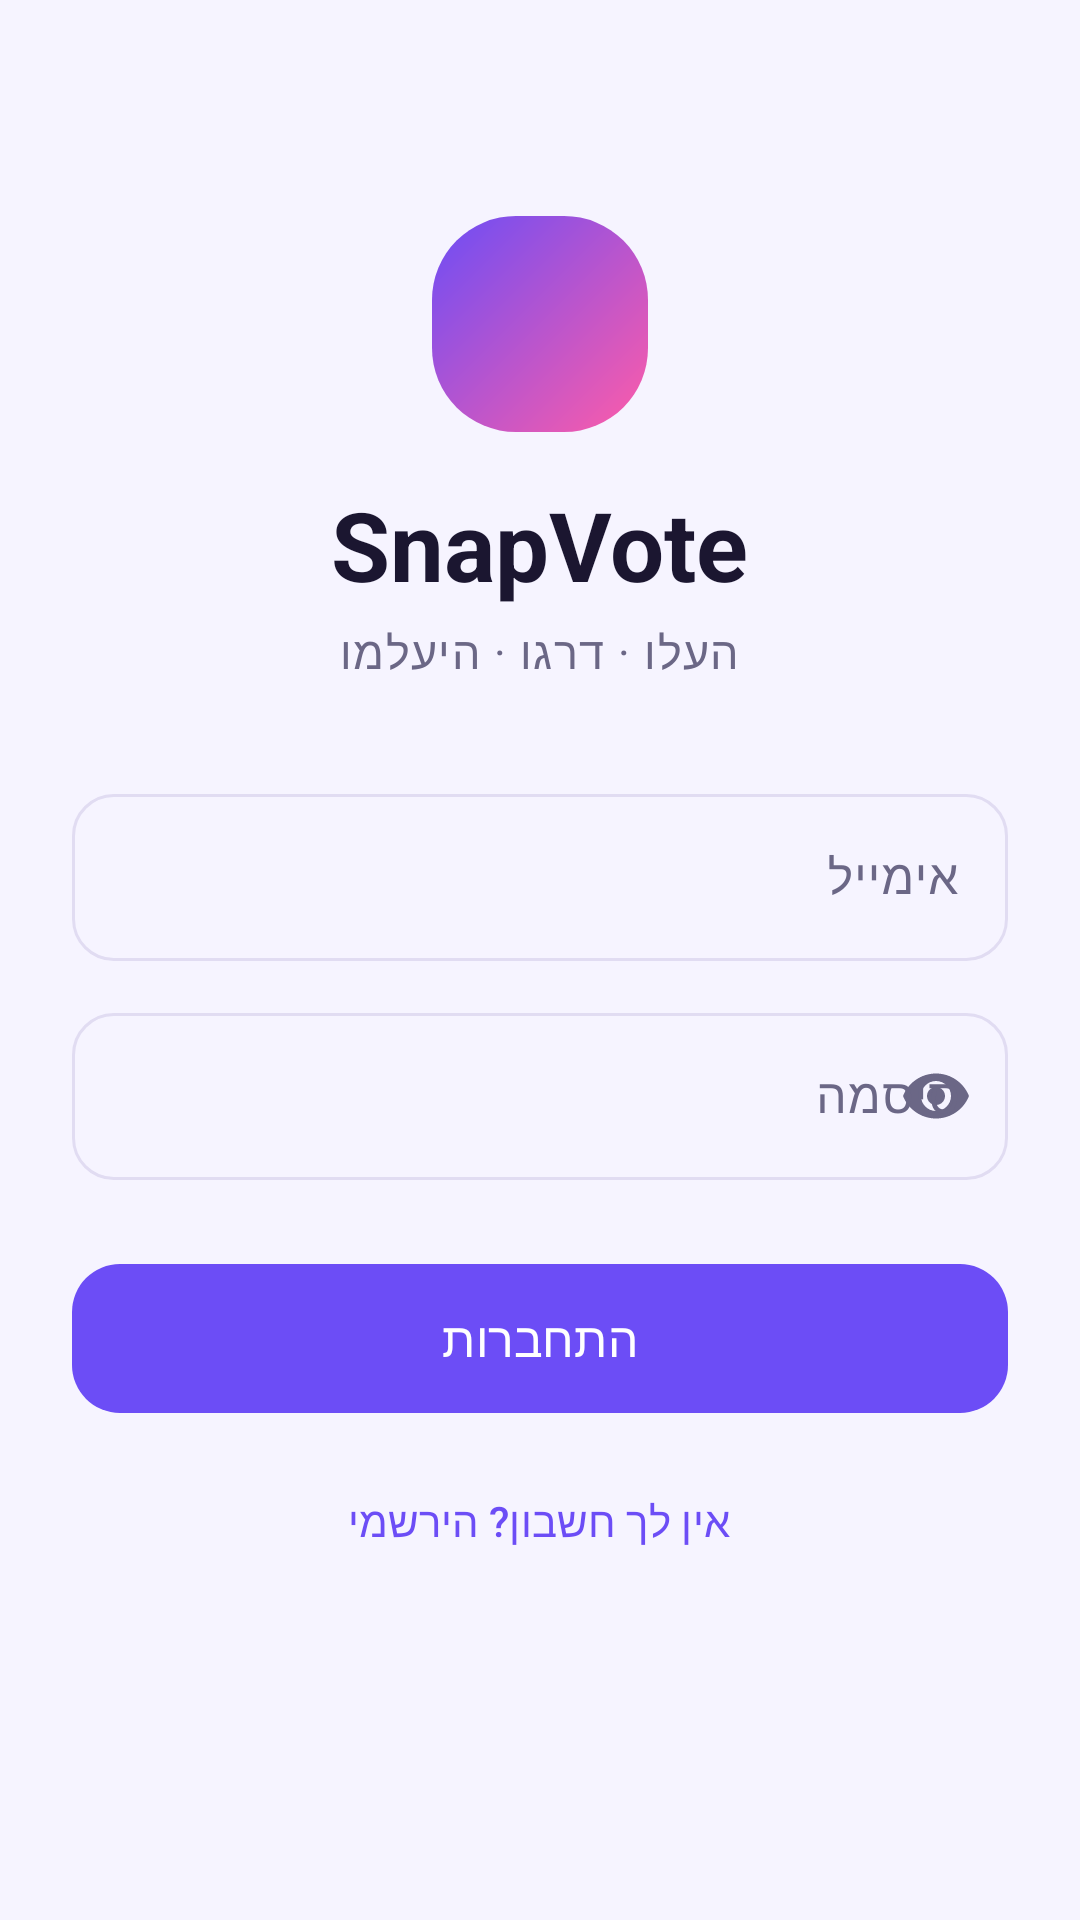

Write the Android layout XML for this screen, with the resource values it uses.
<!-- AndroidManifest.xml: application theme Theme.SnapVote -->
<!-- res/layout/fragment_login.xml -->
<?xml version="1.0" encoding="utf-8"?>
<ScrollView xmlns:android="http://schemas.android.com/apk/res/android"
    xmlns:app="http://schemas.android.com/apk/res-auto"
    android:layout_width="match_parent"
    android:layout_height="match_parent"
    android:fillViewport="true">

    <LinearLayout
        android:layout_width="match_parent"
        android:layout_height="wrap_content"
        android:gravity="center_horizontal"
        android:orientation="vertical"
        android:padding="24dp">

        <View
            android:layout_width="72dp"
            android:layout_height="72dp"
            android:layout_marginTop="48dp"
            android:background="@drawable/bg_gradient_brand" />

        <TextView
            android:layout_width="wrap_content"
            android:layout_height="wrap_content"
            android:layout_marginTop="16dp"
            android:text="@string/app_name"
            android:textAppearance="@style/TextAppearance.SnapVote.Title"
            android:textSize="32sp" />

        <TextView
            android:layout_width="wrap_content"
            android:layout_height="wrap_content"
            android:layout_marginTop="4dp"
            android:layout_marginBottom="32dp"
            android:text="@string/tagline"
            android:textAppearance="@style/TextAppearance.SnapVote.Caption"
            android:textSize="15sp" />

        <com.google.android.material.textfield.TextInputLayout
            android:id="@+id/emailLayout"
            style="@style/Widget.SnapVote.TextInputLayout"
            android:layout_width="match_parent"
            android:layout_height="wrap_content"
            android:hint="@string/email">

            <com.google.android.material.textfield.TextInputEditText
                android:id="@+id/emailInput"
                android:layout_width="match_parent"
                android:layout_height="wrap_content"
                android:inputType="textEmailAddress"
                android:textDirection="ltr" />
        </com.google.android.material.textfield.TextInputLayout>

        <com.google.android.material.textfield.TextInputLayout
            android:id="@+id/passwordLayout"
            style="@style/Widget.SnapVote.TextInputLayout"
            android:layout_width="match_parent"
            android:layout_height="wrap_content"
            android:layout_marginTop="12dp"
            android:hint="@string/password"
            app:endIconMode="password_toggle">

            <com.google.android.material.textfield.TextInputEditText
                android:id="@+id/passwordInput"
                android:layout_width="match_parent"
                android:layout_height="wrap_content"
                android:inputType="textPassword"
                android:textDirection="ltr" />
        </com.google.android.material.textfield.TextInputLayout>

        <com.google.android.material.button.MaterialButton
            android:id="@+id/loginButton"
            style="@style/Widget.SnapVote.Button"
            android:layout_width="match_parent"
            android:layout_height="wrap_content"
            android:layout_marginTop="24dp"
            android:text="@string/login" />

        <com.google.android.material.button.MaterialButton
            android:id="@+id/goToRegisterButton"
            style="@style/Widget.Material3.Button.TextButton"
            android:layout_width="wrap_content"
            android:layout_height="wrap_content"
            android:layout_marginTop="8dp"
            android:text="@string/no_account" />

        <ProgressBar
            android:id="@+id/progress"
            android:layout_width="wrap_content"
            android:layout_height="wrap_content"
            android:layout_marginTop="16dp"
            android:visibility="gone" />
    </LinearLayout>
</ScrollView>
<!-- resources referenced by this layout -->
<resources>
  <!-- drawable bg_gradient_brand (drawable) -->
  <?xml version="1.0" encoding="utf-8"?>
  <shape xmlns:android="http://schemas.android.com/apk/res/android" android:shape="rectangle">
      <gradient
          android:angle="315"
          android:startColor="@color/brand_500"
          android:endColor="@color/accent_500" />
      <corners android:radius="28dp" />
  </shape>
  <string name="app_name">SnapVote</string>
  <string name="email">אימייל</string>
  <string name="login">התחברות</string>
  <string name="no_account">אין לך חשבון? הירשמי</string>
  <string name="password">סיסמה</string>
  <string name="tagline">העלו · דרגו · היעלמו</string>
  <style name="TextAppearance.SnapVote.Caption" parent="TextAppearance.Material3.BodySmall">
          <item name="android:textColor">?attr/colorOnSurfaceVariant</item>
      </style>
  <style name="TextAppearance.SnapVote.Title" parent="TextAppearance.Material3.HeadlineSmall">
          <item name="android:textStyle">bold</item>
          <item name="android:textColor">?attr/colorOnSurface</item>
      </style>
  <style name="Widget.SnapVote.Button" parent="Widget.Material3.Button">
          <item name="android:paddingTop">14dp</item>
          <item name="android:paddingBottom">14dp</item>
          <item name="android:textSize">16sp</item>
          <item name="cornerRadius">16dp</item>
      </style>
  <style name="Widget.SnapVote.TextInputLayout" parent="Widget.Material3.TextInputLayout.OutlinedBox">
          <item name="boxCornerRadiusTopStart">14dp</item>
          <item name="boxCornerRadiusTopEnd">14dp</item>
          <item name="boxCornerRadiusBottomStart">14dp</item>
          <item name="boxCornerRadiusBottomEnd">14dp</item>
      </style>
  <style name="Theme.SnapVote" parent="Theme.Material3.DayNight.NoActionBar">
          <item name="colorPrimary">@color/brand_500</item>
          <item name="colorOnPrimary">@color/white</item>
          <item name="colorPrimaryContainer">@color/brand_100</item>
          <item name="colorOnPrimaryContainer">@color/brand_600</item>
          <item name="colorSecondary">@color/accent_500</item>
          <item name="colorOnSecondary">@color/white</item>
          <item name="colorSecondaryContainer">@color/accent_100</item>
          <item name="colorSurface">@color/surface_light</item>
          <item name="colorOnSurface">@color/on_surface_light</item>
          <item name="colorOnSurfaceVariant">@color/on_surface_muted_light</item>
          <item name="colorOutline">@color/outline_light</item>
          <item name="android:colorBackground">@color/background_light</item>
          <item name="android:statusBarColor">@color/background_light</item>
          <item name="android:navigationBarColor">@color/background_light</item>
          <item name="android:windowLightStatusBar" tools:targetApi="m">true</item>
      </style>
  <color name="brand_500">#6C4DF6</color>
  <color name="accent_500">#FF5CA8</color>
  <color name="white">#FFFFFF</color>
  <color name="brand_100">#EAE4FF</color>
  <color name="brand_600">#5A3BE0</color>
  <color name="accent_100">#FFE1EF</color>
  <color name="surface_light">#FFFFFF</color>
  <color name="on_surface_light">#1B1630</color>
  <color name="on_surface_muted_light">#6B6786</color>
  <color name="outline_light">#E1DCF2</color>
  <color name="background_light">#F6F4FF</color>
</resources>
